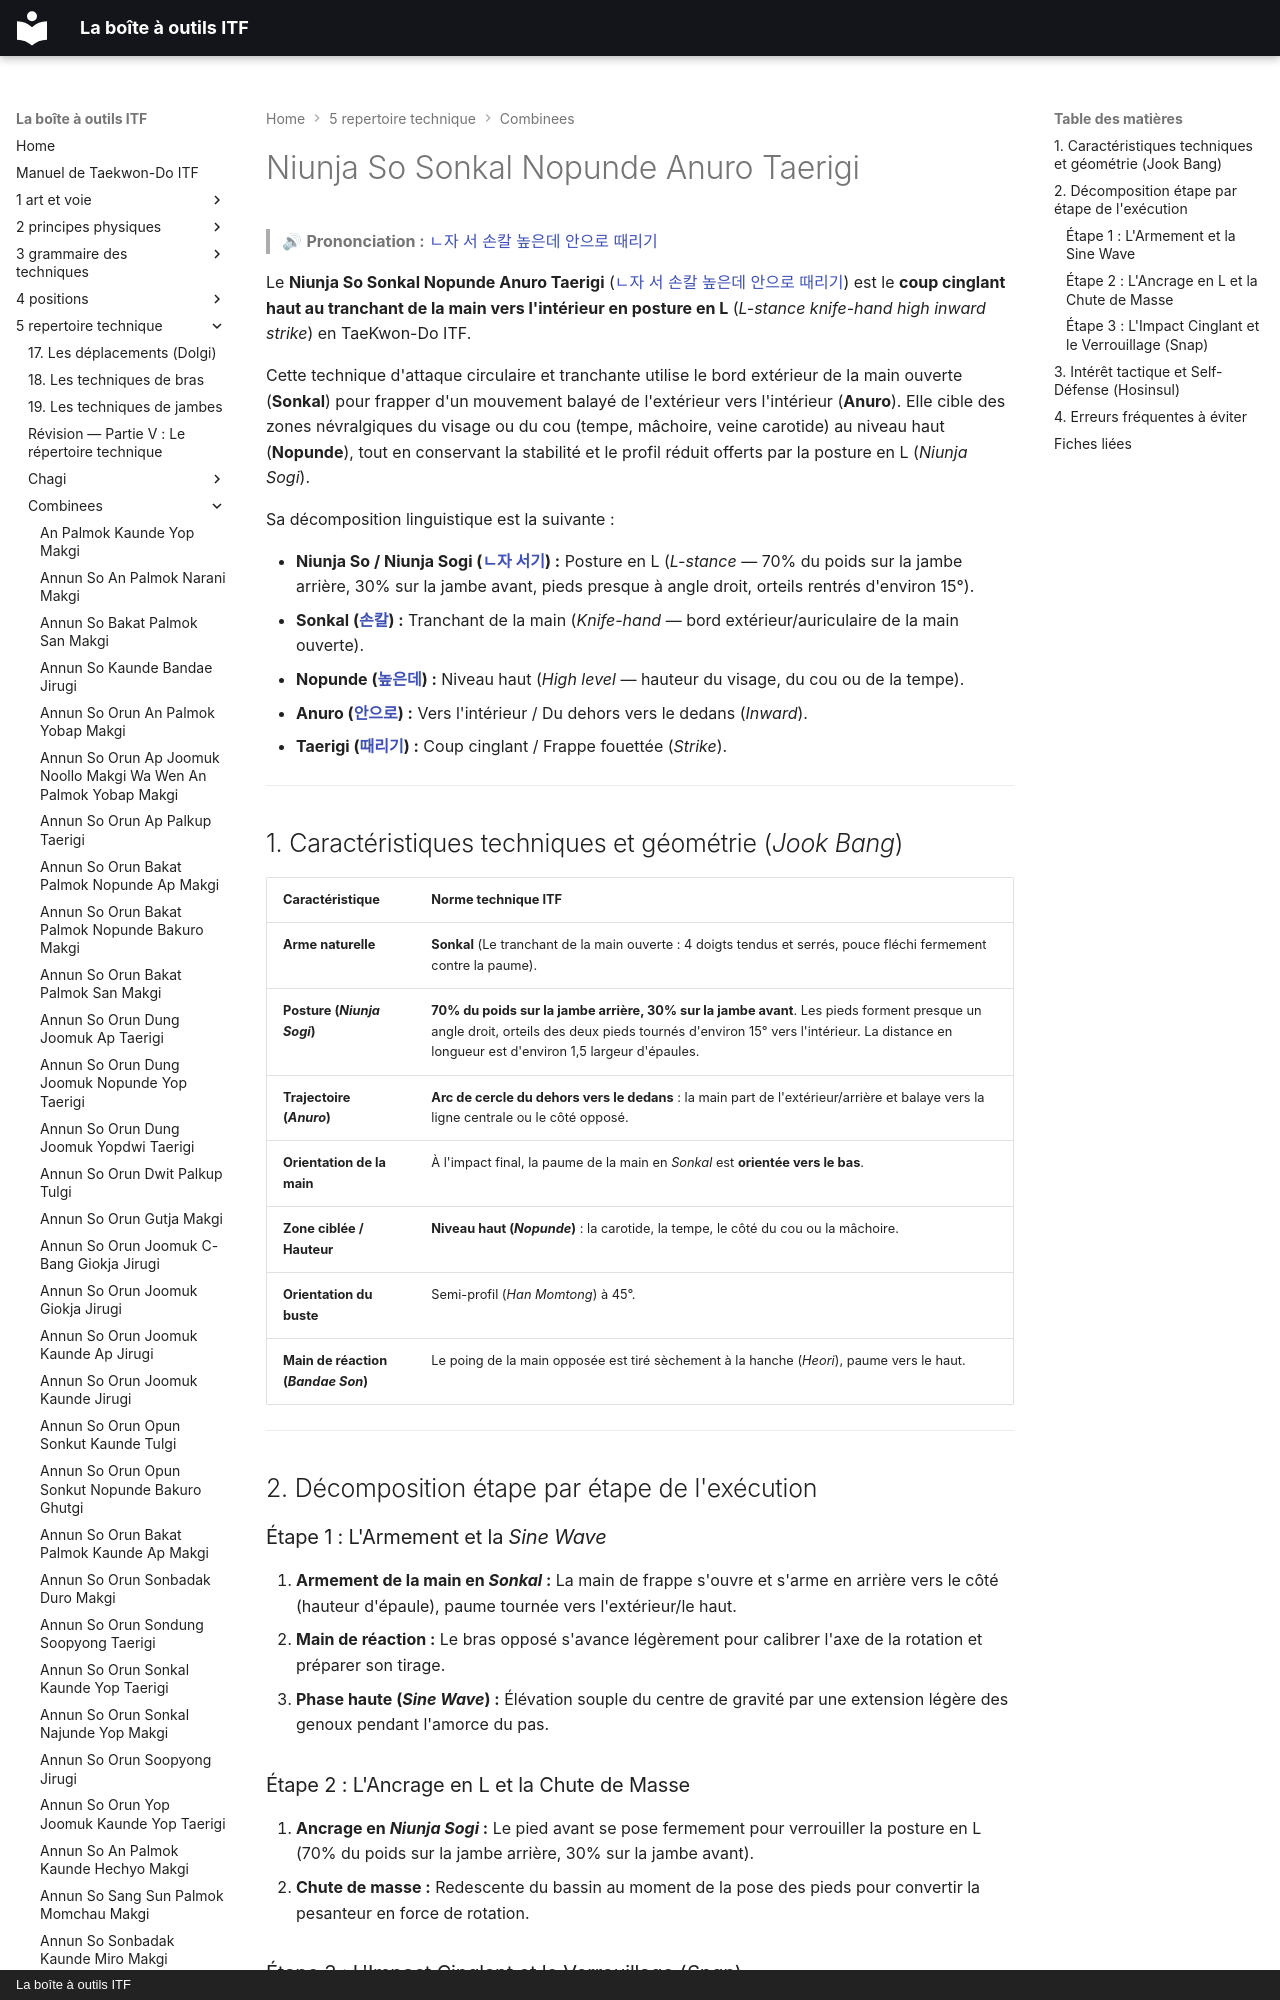

repository: yvmori1/La-boite-outils-ITF · page: 5-repertoire-technique/combinees/Niunja-So-Sonkal-Nopunde-Anuro-Taerigi/index.html · generator: mkdocs · copyright: La boîte à outils ITF

# Niunja So Sonkal Nopunde Anuro Taerigi

> 🔊 **Prononciation :** [ㄴ자 서 손칼 높은데 안으로 때리기](../../audio/Techniques/Niunja-So-Sonkal-Nopunde-Anuro-Taerigi.m4a)

Le **Niunja So Sonkal Nopunde Anuro Taerigi** ([ㄴ자 서 손칼 높은데 안으로 때리기](../../audio/Techniques/Niunja-So-Sonkal-Nopunde-Anuro-Taerigi.m4a)) est le **coup cinglant haut au tranchant de la main vers l'intérieur en posture en L** (*L-stance knife-hand high inward strike*) en TaeKwon-Do ITF.

Cette technique d'attaque circulaire et tranchante utilise le bord extérieur de la main ouverte (**Sonkal**) pour frapper d'un mouvement balayé de l'extérieur vers l'intérieur (**Anuro**). Elle cible des zones névralgiques du visage ou du cou (tempe, mâchoire, veine carotide) au niveau haut (**Nopunde**), tout en conservant la stabilité et le profil réduit offerts par la posture en L (*Niunja Sogi*).

Sa décomposition linguistique est la suivante :
